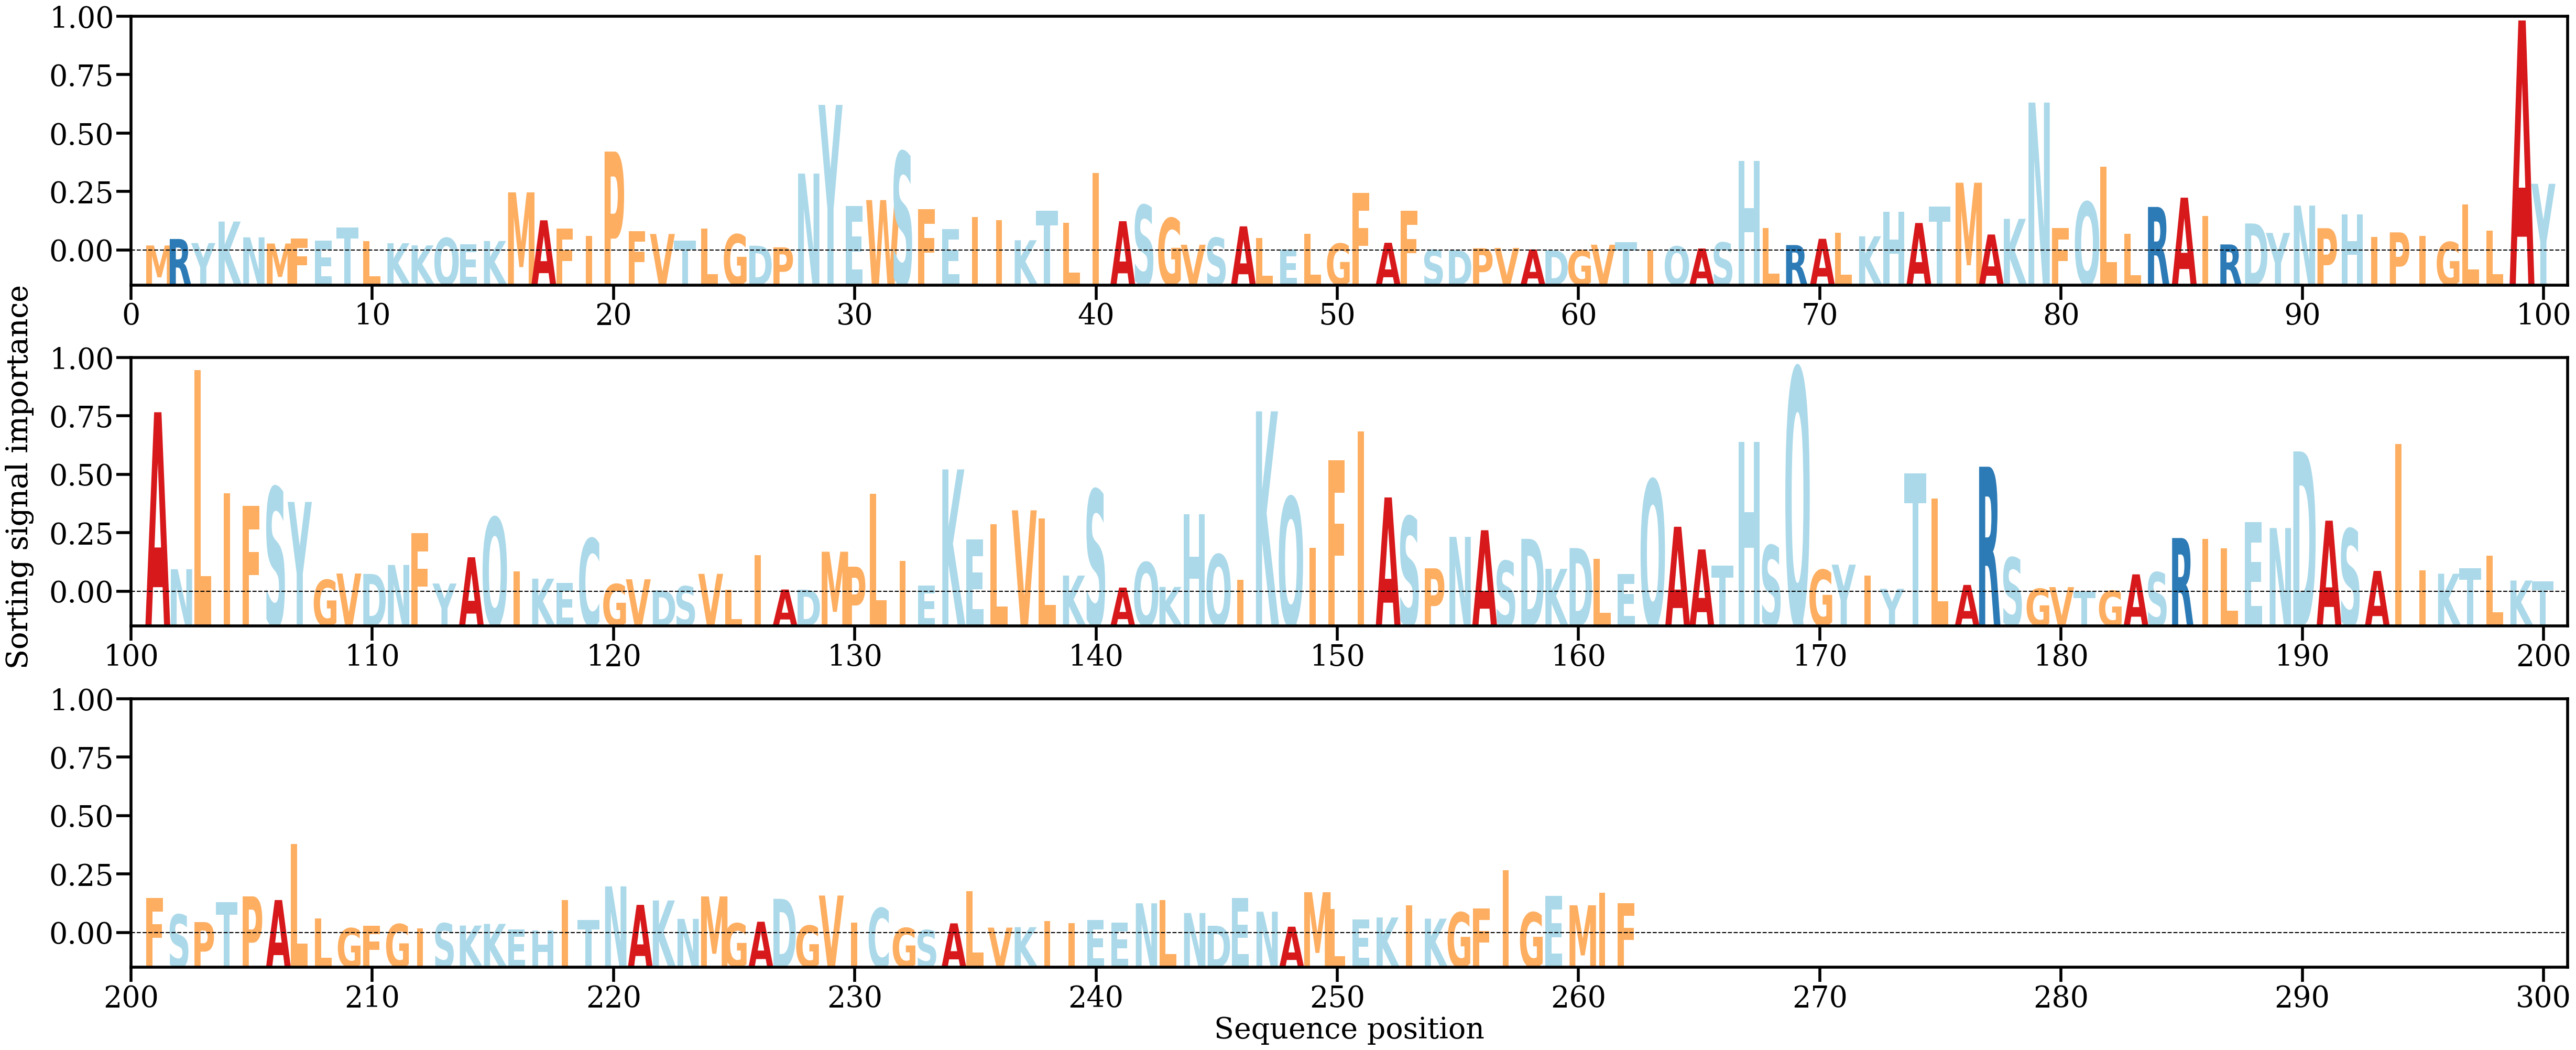

Source data for this figure (header and first rows):
AA, Alpha
M, [0.00060147]
R, [0.00126788]
Y, [0.00084991]
K, [0.00306762]
N, [0.00143818]
M, [0.00080031]
F, [0.0012957]
E, [0.0010817]
T, [0.00247234]
L, [0.00104683]
K, [0.00083345]
K, [0.0006094]
Q, [0.00137528]
E, [0.00074883]
K, [0.00105947]
M, [0.00607776]
A, [0.00319631]
F, [0.00235053]
I, [0.00157938]
P, [0.01028429]
F, [0.00209197]
V, [0.00178563]
T, [0.00109619]
L, [0.00236325]
G, [0.00174813]
D, [0.00057635]
P, [0.00040907]
N, [0.00801161]
Y, [0.01509584]
E, [0.00464898]
W, [0.00528082]
S, [0.01024066]
F, [0.00436886]
E, [0.00231788]
I, [0.00352422]
I, [0.00319207]
K, [0.0011372]
T, [0.00418799]
L, [0.00294041]
I, [0.00809728]
A, [0.003104]
S, [0.00476221]
G, [0.00341774]
V, [0.00067184]
S, [0.00139708]
A, [0.00257267]
L, [0.00138293]
E, [0.0001904]
L, [0.00181048]
G, [0.00079541]
F, [0.00603835]
A, [0.00087844]
F, [0.00419188]
S, [0.00014463]
D, [0.00010211]
P, [0.00031424]
V, [0.00034493]
A, [0.0001896]
D, [8.9951114e-05]
G, [0.0001116]
... 202 more rows
